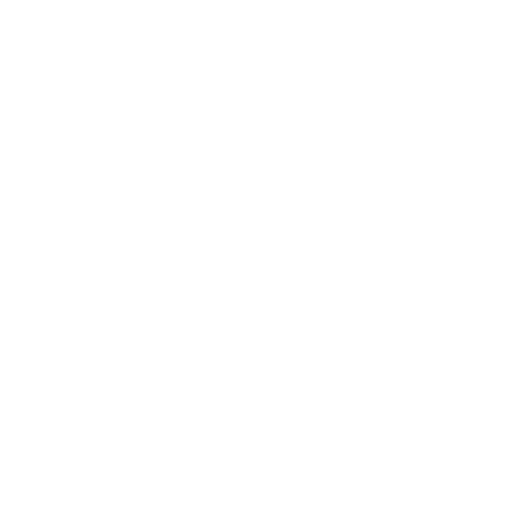
t = 0.00 s
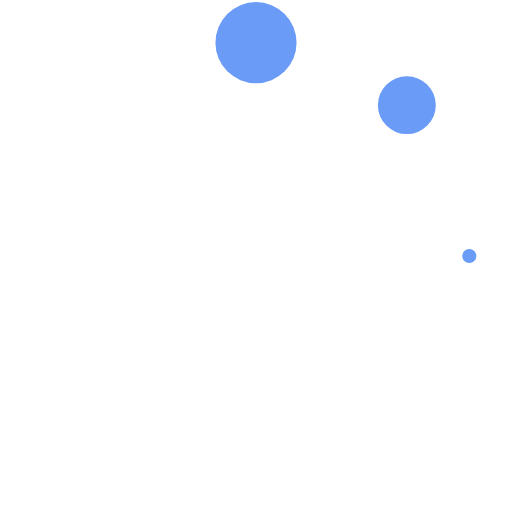
t = 0.29 s
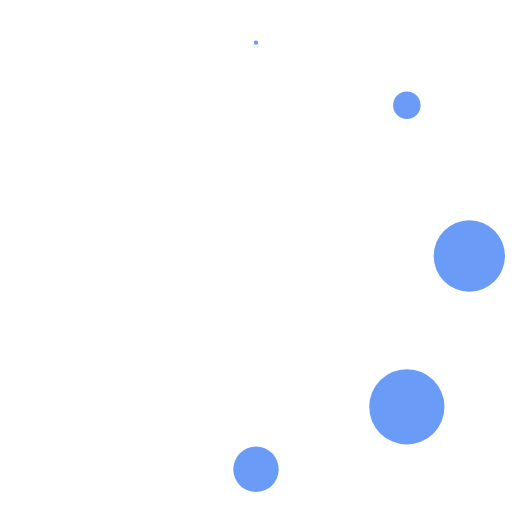
t = 0.63 s
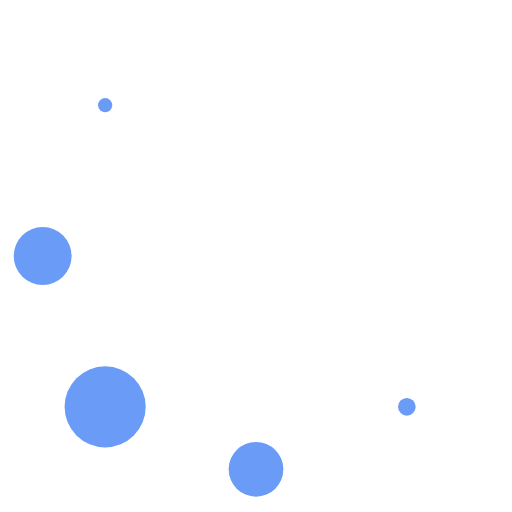
t = 0.92 s
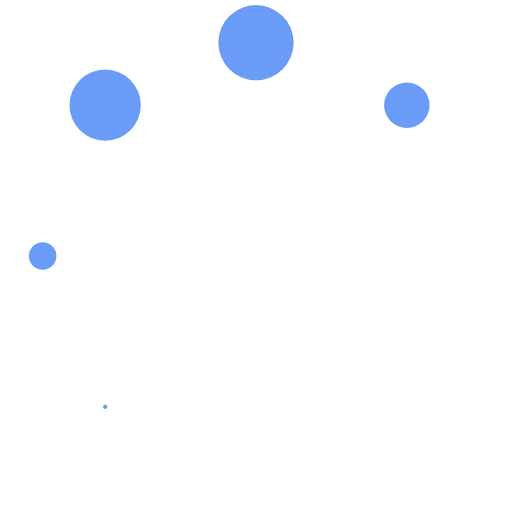
t = 1.25 s
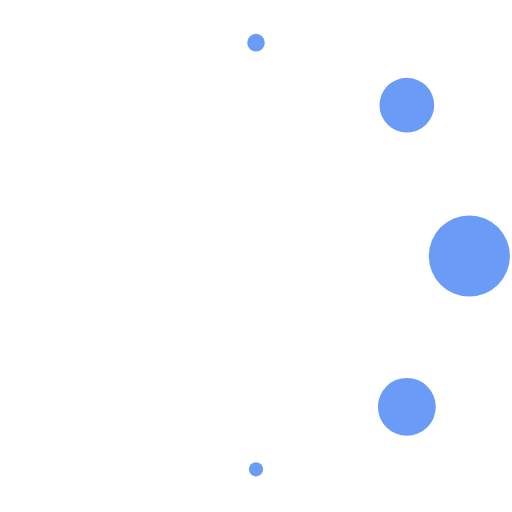
t = 1.54 s

The animated SVG that drew these frames (rendered in a browser with its animation timeline set to each time). Animation: 8 SMIL elements (animate=8); one cycle of 1.88 s, repeats indefinitely.

<svg xmlns="http://www.w3.org/2000/svg" xmlns:xlink="http://www.w3.org/1999/xlink" aria-hidden="true" role="img" width="1em" height="1em" preserveAspectRatio="xMidYMid meet" viewBox="0 0 24 24"><circle cx="12" cy="2" r="0" fill="#699bf7"><animate attributeName="r" values="0;2;0;0" dur="1s" repeatCount="indefinite" begin="0" keySplines="0.2 0.2 0.4 0.8;0.2 0.2 0.4 0.8;0.2 0.2 0.4 0.8" calcMode="spline"/></circle><circle transform="rotate(45 12 12)" cx="12" cy="2" r="0" fill="#699bf7"><animate attributeName="r" values="0;2;0;0" dur="1s" repeatCount="indefinite" begin="0.125s" keySplines="0.2 0.2 0.4 0.8;0.2 0.2 0.4 0.8;0.2 0.2 0.4 0.8" calcMode="spline"/></circle><circle transform="rotate(90 12 12)" cx="12" cy="2" r="0" fill="#699bf7"><animate attributeName="r" values="0;2;0;0" dur="1s" repeatCount="indefinite" begin="0.25s" keySplines="0.2 0.2 0.4 0.8;0.2 0.2 0.4 0.8;0.2 0.2 0.4 0.8" calcMode="spline"/></circle><circle transform="rotate(135 12 12)" cx="12" cy="2" r="0" fill="#699bf7"><animate attributeName="r" values="0;2;0;0" dur="1s" repeatCount="indefinite" begin="0.375s" keySplines="0.2 0.2 0.4 0.8;0.2 0.2 0.4 0.8;0.2 0.2 0.4 0.8" calcMode="spline"/></circle><circle transform="rotate(180 12 12)" cx="12" cy="2" r="0" fill="#699bf7"><animate attributeName="r" values="0;2;0;0" dur="1s" repeatCount="indefinite" begin="0.5s" keySplines="0.2 0.2 0.4 0.8;0.2 0.2 0.4 0.8;0.2 0.2 0.4 0.8" calcMode="spline"/></circle><circle transform="rotate(225 12 12)" cx="12" cy="2" r="0" fill="#699bf7"><animate attributeName="r" values="0;2;0;0" dur="1s" repeatCount="indefinite" begin="0.625s" keySplines="0.2 0.2 0.4 0.8;0.2 0.2 0.4 0.8;0.2 0.2 0.4 0.8" calcMode="spline"/></circle><circle transform="rotate(270 12 12)" cx="12" cy="2" r="0" fill="#699bf7"><animate attributeName="r" values="0;2;0;0" dur="1s" repeatCount="indefinite" begin="0.75s" keySplines="0.2 0.2 0.4 0.8;0.2 0.2 0.4 0.8;0.2 0.2 0.4 0.8" calcMode="spline"/></circle><circle transform="rotate(315 12 12)" cx="12" cy="2" r="0" fill="#699bf7"><animate attributeName="r" values="0;2;0;0" dur="1s" repeatCount="indefinite" begin="0.875s" keySplines="0.2 0.2 0.4 0.8;0.2 0.2 0.4 0.8;0.2 0.2 0.4 0.8" calcMode="spline"/></circle></svg>
